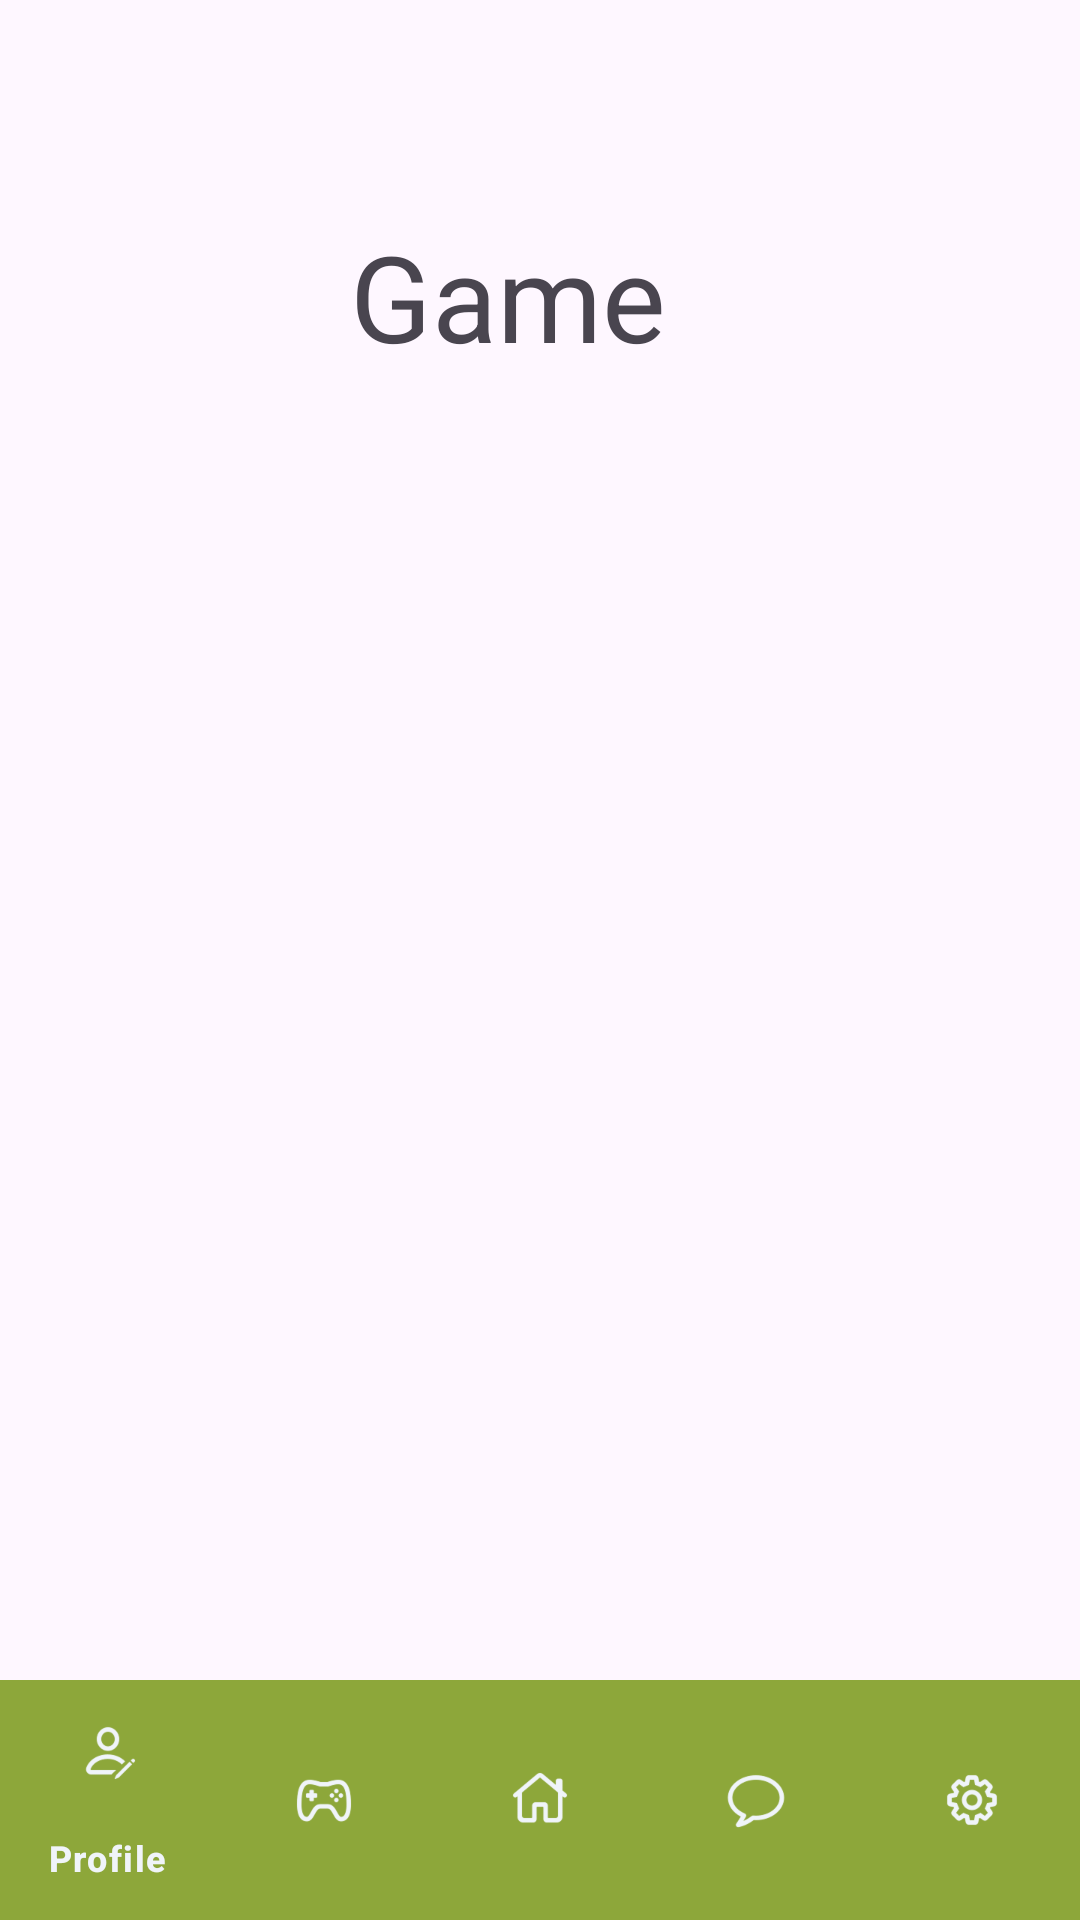

Layout XML and referenced resources for this Android screen:
<!-- AndroidManifest.xml: application theme Theme.SIMEXMOVIL -->
<!-- res/layout/activity_game.xml -->
<?xml version="1.0" encoding="utf-8"?>
<androidx.constraintlayout.widget.ConstraintLayout xmlns:android="http://schemas.android.com/apk/res/android"
    android:layout_width="match_parent"
    android:layout_height="match_parent"
    xmlns:app="http://schemas.android.com/apk/res-auto">

    <TextView
        android:layout_width="126dp"
        android:layout_height="52dp"
        android:layout_marginTop="72dp"
        android:text="Game"
        android:textSize="40dp"
        app:layout_constraintEnd_toEndOf="parent"
        app:layout_constraintHorizontal_bias="0.498"
        app:layout_constraintStart_toStartOf="parent"
        app:layout_constraintTop_toTopOf="parent" />

    <include
        layout="@layout/layout_menu_reutilizable"
        android:layout_width="match_parent"
        android:layout_height="wrap_content"
        app:layout_constraintBottom_toBottomOf="parent"
        app:layout_constraintEnd_toEndOf="parent"
        app:layout_constraintStart_toStartOf="parent" />

</androidx.constraintlayout.widget.ConstraintLayout>
<!-- res/layout/layout_menu_reutilizable.xml (included above) -->
<?xml version="1.0" encoding="utf-8"?>
<com.google.android.material.bottomnavigation.BottomNavigationView
    xmlns:android="http://schemas.android.com/apk/res/android"
    xmlns:app="http://schemas.android.com/apk/res-auto"

    android:id="@+id/bottom_navigation"
    android:layout_width="match_parent"
    android:layout_height="wrap_content"

    app:menu="@menu/general_menu"
    android:background="@color/green"
    app:itemIconTint="@color/white"
    app:itemTextColor="@color/white" />
<!-- resources referenced by this layout -->
<resources>
  <color name="green">#8DA73A</color>
  <color name="white">#F0F4F9</color>
  <style name="Theme.SIMEXMOVIL" parent="Base.Theme.SIMEXMOVIL" />
  <style name="Base.Theme.SIMEXMOVIL" parent="Theme.Material3.DayNight.NoActionBar">
          
          
      </style>
</resources>
